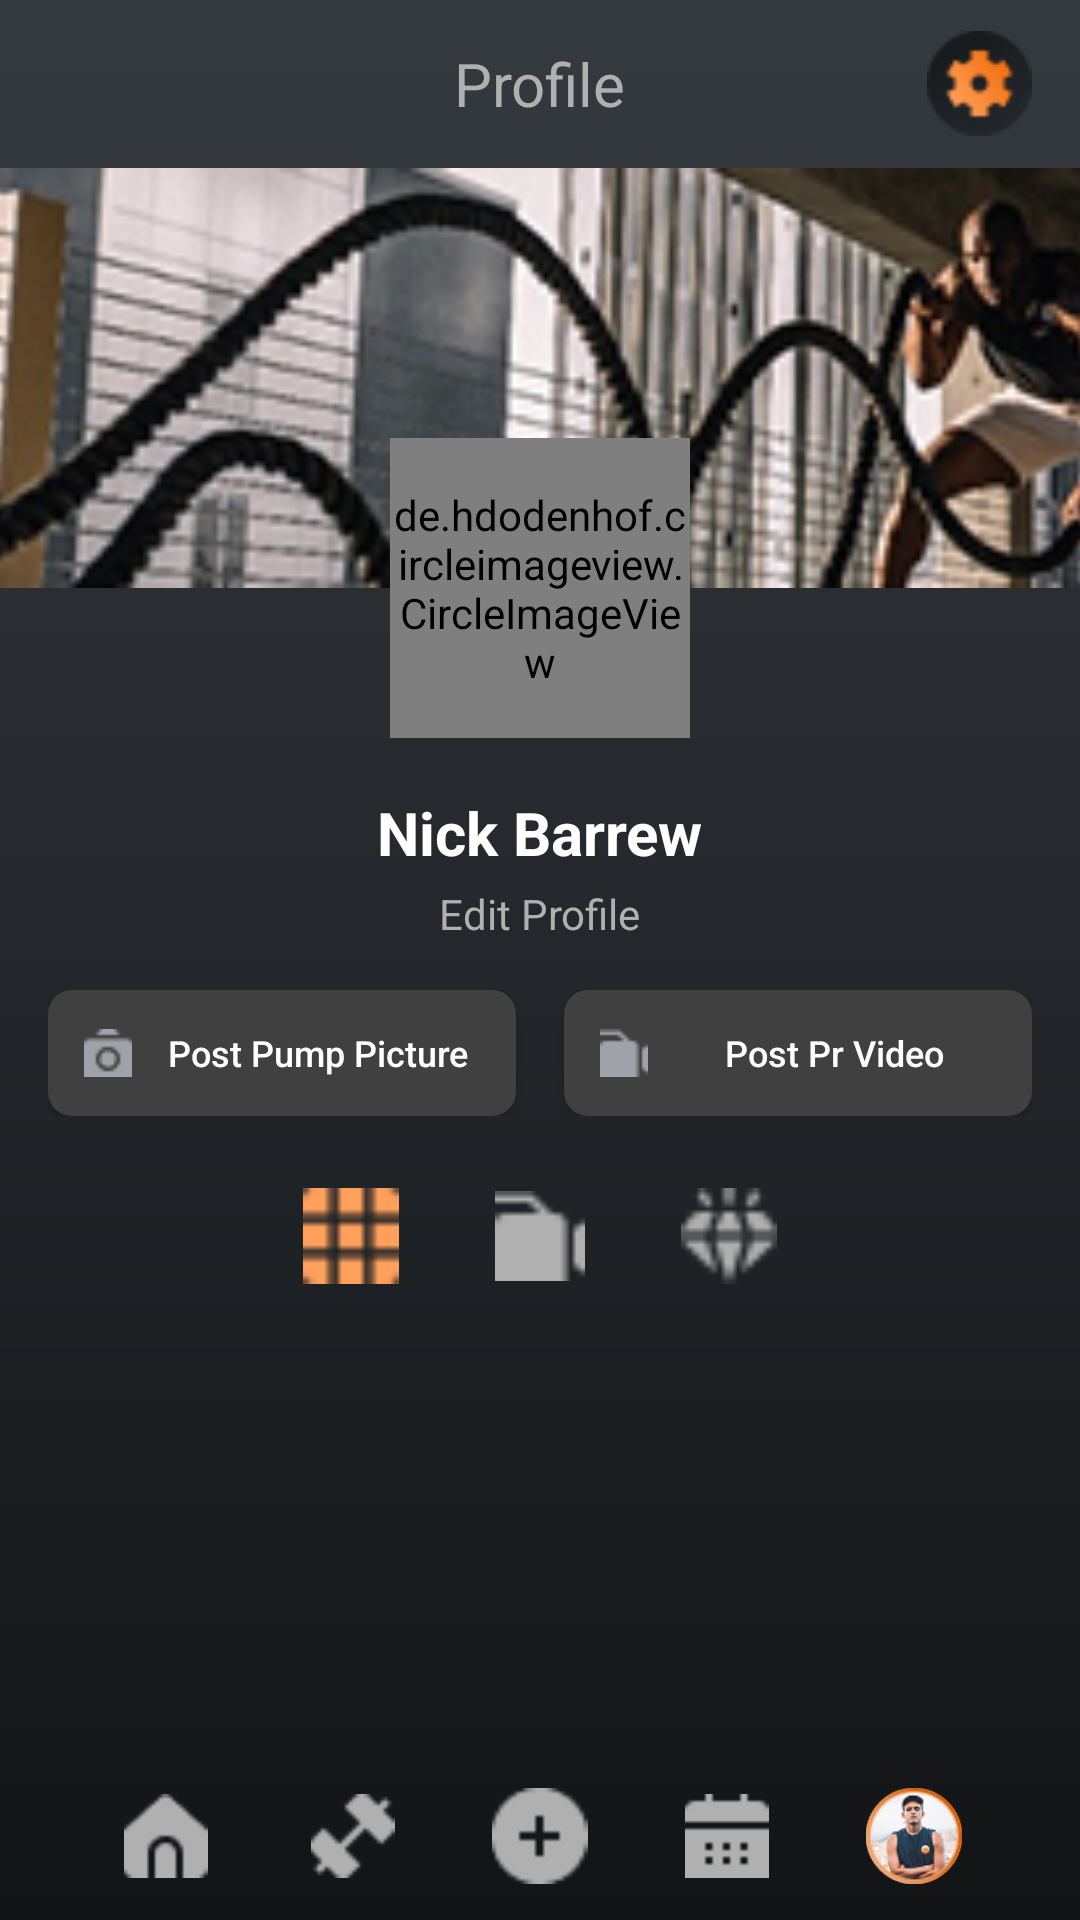

The Android layout XML behind this screen, and the referenced resources:
<!-- AndroidManifest.xml: application theme Theme.ZenFit -->
<!-- res/layout/activity_profile.xml -->
<?xml version="1.0" encoding="utf-8"?>
<LinearLayout xmlns:android="http://schemas.android.com/apk/res/android"
    xmlns:app="http://schemas.android.com/apk/res-auto"
    android:layout_width="match_parent"
    android:layout_height="match_parent"
    android:orientation="vertical"
    android:id="@+id/main"
    android:background="@drawable/zenfit_background">

    <RelativeLayout
        android:layout_width="match_parent"
        android:layout_height="56dp"
        android:paddingStart="16dp"
        android:paddingEnd="16dp">

        <TextView
            android:layout_width="wrap_content"
            android:layout_height="wrap_content"
            android:text="Profile"
            android:textSize="20sp"
            android:textColor="@color/light_gray"
            android:layout_centerVertical="true"
            android:layout_centerHorizontal="true"
            android:layout_marginStart="8dp" />

        <ImageView
            android:id="@+id/settingsBtn"
            android:layout_width="35dp"
            android:layout_height="35dp"
            android:layout_centerVertical="true"
            android:src="@drawable/settings"
            android:layout_alignParentEnd="true" />
    </RelativeLayout>

    <RelativeLayout
        android:layout_width="match_parent"
        android:layout_height="200dp">

        <ImageView
            android:id="@+id/coverImage"
            android:layout_width="match_parent"
            android:layout_height="140dp"
            android:src="@drawable/coverphoto"
            android:scaleType="centerCrop" />

        <RelativeLayout
            android:id="@+id/profileImageContainer"
            android:layout_width="100dp"
            android:layout_height="100dp"
            android:layout_centerHorizontal="true"
            android:layout_marginTop="90dp">

            <de.hdodenhof.circleimageview.CircleImageView
                android:id="@+id/profileImage"
                android:layout_width="100dp"
                android:layout_height="100dp"
                android:src="@drawable/profile_pic"
                android:scaleType="centerCrop"
                android:background="@drawable/circle_background" />
        </RelativeLayout>
    </RelativeLayout>

    <LinearLayout
        android:layout_width="match_parent"
        android:layout_height="wrap_content"
        android:orientation="vertical"
        android:gravity="center"
        android:paddingTop="8dp">

        <TextView
            android:id="@+id/userName"
            android:layout_width="wrap_content"
            android:layout_height="wrap_content"
            android:text="Nick Barrew"
            android:textSize="20sp"
            android:textStyle="bold"
            android:textColor="@color/white" />

        <TextView
            android:id="@+id/editProfileBtn"
            android:layout_width="wrap_content"
            android:layout_height="wrap_content"
            android:text="Edit Profile"
            android:textSize="14sp"
            android:textColor="@color/light_gray"
            android:layout_marginTop="4dp" />
    </LinearLayout>

    <LinearLayout
        android:layout_width="match_parent"
        android:layout_height="wrap_content"
        android:orientation="horizontal"
        android:paddingStart="16dp"
        android:paddingEnd="16dp"
        android:layout_marginTop="16dp"
        android:gravity="center">

        <Button
            android:id="@+id/postPumpPictureBtn"
            android:layout_width="0dp"
            android:layout_height="42dp"
            android:layout_weight="1"
            android:text="Post Pump Picture"
            android:textColor="@color/white"
            android:textSize="12sp"
            android:textAllCaps="false"
            android:drawableStart="@drawable/camera"
            android:drawablePadding="8dp"
            android:background="@drawable/darkbtn"
            android:layout_marginEnd="8dp"
            android:paddingStart="12dp"
            android:paddingEnd="12dp" />

        <Button
            android:id="@+id/postPrVideoBtn"
            android:layout_width="0dp"
            android:layout_height="42dp"
            android:layout_weight="1"
            android:text="Post Pr Video"
            android:textColor="@color/white"
            android:textSize="12sp"
            android:textAllCaps="false"
            android:drawableStart="@drawable/video"
            android:drawablePadding="8dp"
            android:background="@drawable/darkbtn"
            android:layout_marginStart="8dp"
            android:paddingStart="12dp"
            android:paddingEnd="12dp" />
    </LinearLayout>

    <LinearLayout
        android:layout_width="match_parent"
        android:layout_height="48dp"
        android:orientation="horizontal"
        android:layout_marginTop="16dp"
        android:gravity="center">

        <ImageView
            android:id="@+id/gridViewBtn"
            android:layout_width="32dp"
            android:layout_height="32dp"
            android:src="@drawable/grid"
            android:layout_marginEnd="32dp" />

        <ImageView
            android:id="@+id/videoViewBtn"
            android:layout_width="30dp"
            android:layout_height="30dp"
            android:src="@drawable/video"
            app:tint="@color/light_gray"
            android:layout_marginEnd="32dp" />

        <ImageView
            android:id="@+id/taggedViewBtn"
            android:layout_width="32dp"
            android:layout_height="32dp"
            android:src="@drawable/tag"
            app:tint="@color/light_gray" />
    </LinearLayout>

    <RelativeLayout
        android:layout_width="match_parent"
        android:layout_height="0dp"
        android:layout_weight="1">

        <androidx.recyclerview.widget.RecyclerView
            android:id="@+id/postsRecyclerView"
            android:layout_width="match_parent"
            android:layout_height="match_parent"
            android:padding="2dp"
            android:visibility="visible" />

        <ProgressBar
            android:id="@+id/postsProgressBar"
            android:layout_width="wrap_content"
            android:layout_height="wrap_content"
            android:layout_centerInParent="true"
            android:visibility="gone" />

        <TextView
            android:id="@+id/emptyStateText"
            android:layout_width="wrap_content"
            android:layout_height="wrap_content"
            android:layout_centerInParent="true"
            android:text="No posts yet"
            android:textColor="@color/light_gray"
            android:textSize="16sp"
            android:visibility="gone" />
    </RelativeLayout>

    <LinearLayout
        android:layout_width="match_parent"
        android:layout_height="56dp"
        android:gravity="center"
        android:orientation="horizontal"
        android:paddingStart="24dp"
        android:paddingEnd="24dp">

        <ImageView
            android:id="@+id/navHome"
            android:layout_width="0dp"
            android:layout_height="28dp"
            android:layout_weight="1"
            android:src="@drawable/home"
            app:tint="@color/light_gray" />

        <ImageView
            android:id="@+id/navWorkout"
            android:layout_width="0dp"
            android:layout_height="28dp"
            android:layout_weight="1"
            android:src="@drawable/dumbell"
            app:tint="@color/light_gray" />

        <ImageView
            android:id="@+id/navAdd"
            android:layout_width="0dp"
            android:layout_height="32dp"
            android:layout_weight="1"
            android:src="@drawable/add"
            app:tint="@color/light_gray" />

        <ImageView
            android:id="@+id/navCalendar"
            android:layout_width="0dp"
            android:layout_height="28dp"
            android:layout_weight="1"
            android:src="@drawable/calender"
            app:tint="@color/light_gray" />

        <RelativeLayout
            android:layout_width="0dp"
            android:layout_height="match_parent"
            android:layout_weight="1"
            android:gravity="center">

            <ImageView
                android:id="@+id/profileBtn"
                android:layout_width="32dp"
                android:layout_height="32dp"
                android:background="@drawable/circle_border_active"
                android:scaleType="centerCrop"
                android:src="@drawable/profilephoto" />
        </RelativeLayout>
    </LinearLayout>
</LinearLayout>
<!-- resources referenced by this layout -->
<resources>
  <color name="light_gray">#B0B0B0</color>
  <color name="white">#FFFFFFFF</color>
  <!-- drawable add: png bitmap (drawable, 542 bytes) -->
  <!-- drawable calender: png bitmap (drawable, 239 bytes) -->
  <!-- drawable camera: png bitmap (drawable, 402 bytes) -->
  <!-- drawable circle_background (drawable) -->
  <?xml version="1.0" encoding="utf-8"?>
  <shape xmlns:android="http://schemas.android.com/apk/res/android"
      android:shape="oval">
      <solid android:color="@color/dark_circle" />
  </shape>
  <!-- drawable circle_border_active (drawable) -->
  <?xml version="1.0" encoding="utf-8"?>
  <shape xmlns:android="http://schemas.android.com/apk/res/android"
      android:shape="oval">
      <stroke
          android:width="2dp"
          android:color="@color/orange" />
      <solid android:color="@android:color/transparent" />
  </shape>
  <!-- drawable coverphoto: png bitmap (drawable, 68266 bytes) -->
  <!-- drawable darkbtn (drawable) -->
  <?xml version="1.0" encoding="utf-8"?>
  <shape xmlns:android="http://schemas.android.com/apk/res/android"
      android:shape="rectangle">
      <solid android:color="#404040" />
      <corners android:radius="8dp" />
  </shape>
  <!-- drawable dumbell: png bitmap (drawable, 562 bytes) -->
  <!-- drawable grid: png bitmap (drawable, 324 bytes) -->
  <!-- drawable home: png bitmap (drawable, 505 bytes) -->
  <!-- drawable profile_pic: png bitmap (drawable, 4350 bytes) -->
  <!-- drawable profilephoto: png bitmap (drawable, 8585 bytes) -->
  <!-- drawable settings: png bitmap (drawable, 1790 bytes) -->
  <!-- drawable tag: png bitmap (drawable, 509 bytes) -->
  <!-- drawable video: png bitmap (drawable, 280 bytes) -->
  <!-- drawable zenfit_background (drawable) -->
  <shape xmlns:android="http://schemas.android.com/apk/res/android"
      android:shape="rectangle">
  
      <gradient
          android:type="linear"
          android:startColor="#353A40"
          android:endColor="#121416"
          android:angle="81"
          android:useLevel="false" />
  </shape>
  <style name="Theme.ZenFit" parent="Base.Theme.ZenFit" />
  <color name="dark_circle">#3A3A3A</color>
  <color name="orange">#FFA05C</color>
  <style name="Base.Theme.ZenFit" parent="Theme.AppCompat.Light.NoActionBar">
          
      </style>
</resources>
